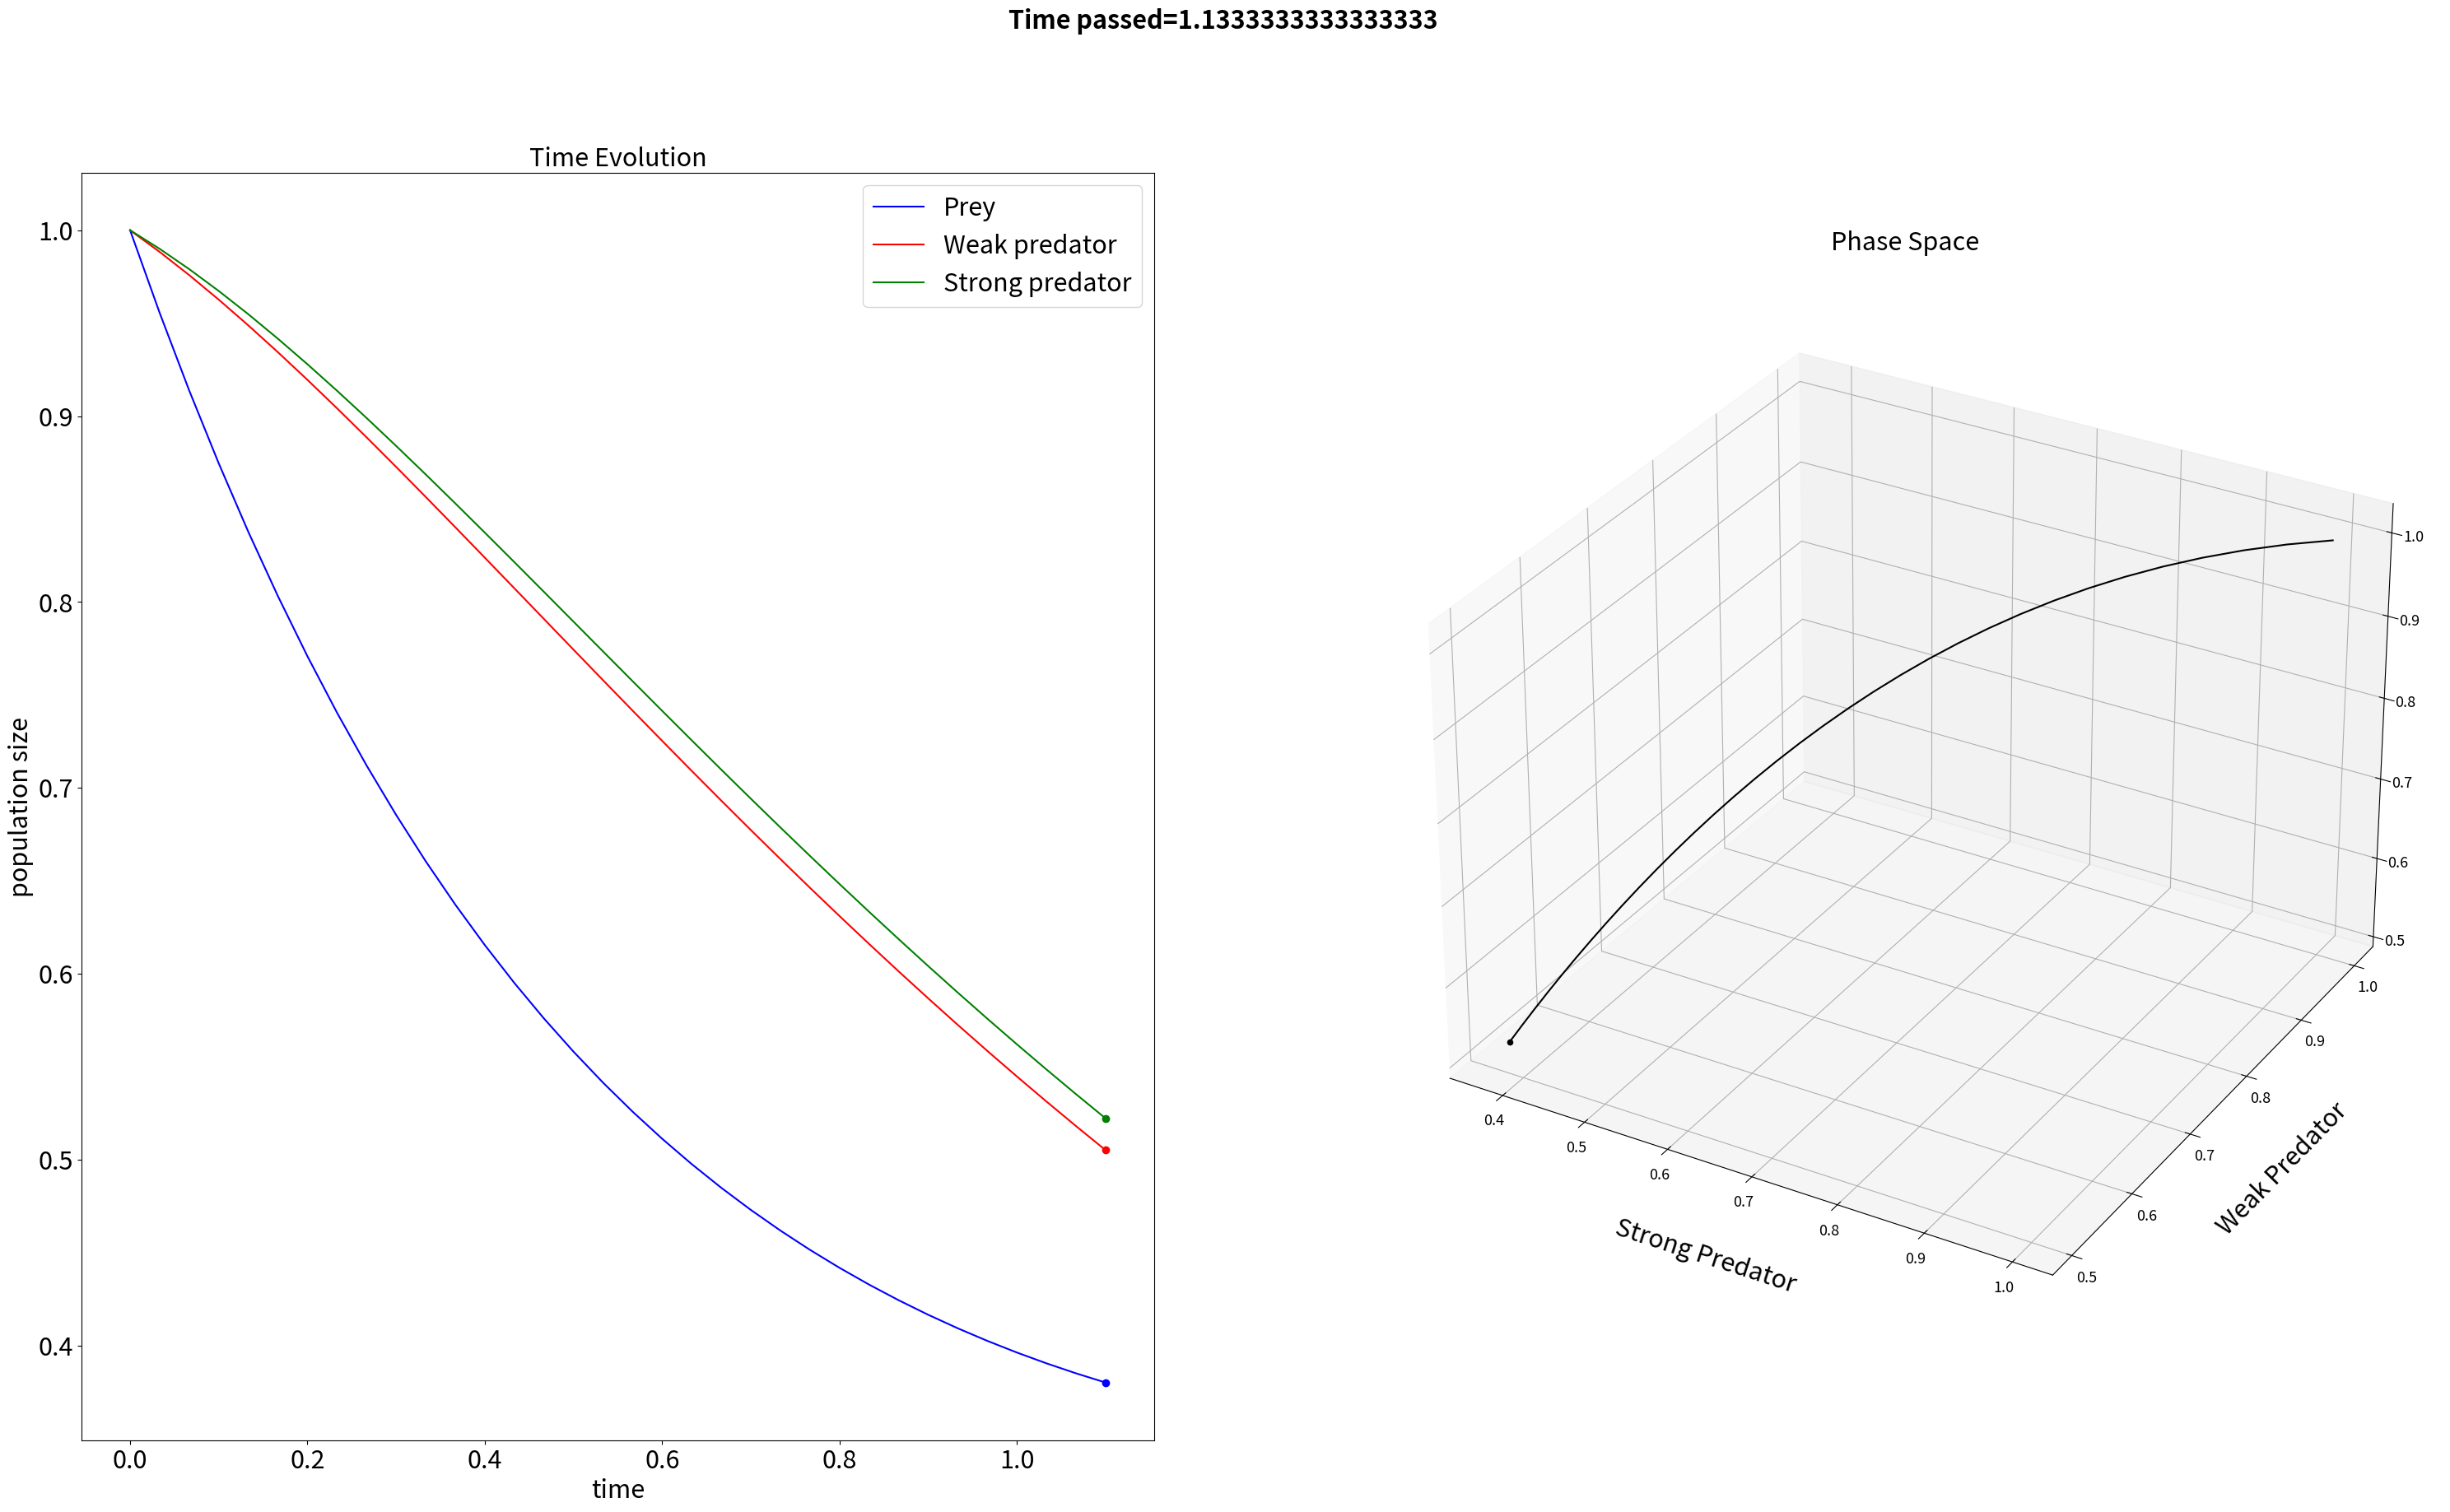

Recreate this plot in Python. (Note: this script raises an exception after producing the figure.)
import numpy as np
import matplotlib.pyplot as plt
import matplotlib.animation as animation
from mpl_toolkits.mplot3d import Axes3D
from mpl_toolkits.mplot3d.art3d import Poly3DCollection
FONT_SIZE=22


## population matrix for n_species, for n_timesteps

Total_time=60
timestep = 1/30

n_species = 3


T = np.arange(0,Total_time, timestep)
n_timesteps = np.size(T)

x = np.zeros((n_timesteps,n_species))

dxdt = np.zeros((n_timesteps,n_species))
##
## initial conditions

#inherent growth rate r, and interaction alpha, independent of time

# r = np.ones((1,n_species))
# alpha = np.ones((n_species,n_species))
# x[0,:] = np.ones((1,n_species))

# r = np.array([[1,0.72,1.53, 1.27]])

# alpha = np.array([[1, 1.09, 1.52, 0],
#                  [0, 1, 0.44, 1.36],
#                  [2.33, 0, 1, 0.47],
#                  [1.21, 0.51, 0.35, 1]])

#growth rate
r = np.array([[2/3,-1,-1]]) 

#interaction factors
alpha = np.array([[0, 1.5,1.5],
                 [.65, 0,0],
                 [.7, 0,0]])

#print (alpha)

#x[0,:] = np.ones((1,n_species))
x[0,:] = np.array([[1,1,1]])

# numerical solver

for l in range(n_timesteps-1):
    
    for i in range(n_species):
        
        alpha_x_prod = 0
        
        for j in range(n_species):
            
            alpha_x_prod = alpha_x_prod + alpha[i,j]*x[l,j]
#            print(alpha_x_prod)
#        print('r',r[0,i])
#        print('x',x[l,i])
            
        dxdt[l,i] = r[0,i]*x[l,i]*(1-alpha_x_prod)
    
    
    ### euler method:
    
    x[l+1,:] = dxdt [l,:] * timestep + x[l,:]
    
#print(x[:5,2],T[:5])
#
#print('done')

########### animate the result
#


def animation_frame(l):
    fig.suptitle('Time passed='+str(T[l]), weight='bold',fontsize=FONT_SIZE)
   
    ax1.clear()  # Clears the figure to update the line, point,      
    ax2.clear()  # Clears the figure to update the line, point,      

#### time evol


    ax1.plot(T[:l], x[:l,0], label='Prey', color = 'blue')
    ax1.plot(T[l-1], x[l-1,0], 'o', color = 'blue')
    ax1.plot(T[:l], x[:l,1], label='Weak predator', color = 'red')
    ax1.plot(T[l-1], x[l-1,1], 'o', color = 'red')
    ax1.plot(T[:l], x[:l,2], label='Strong predator', color = 'green')
    ax1.plot(T[l-1], x[l-1,2], 'o', color = 'green')
          
#        print(x[:l,i])
#        print(T[:l])

    ax1.set_title('Time Evolution',fontsize=FONT_SIZE)
    ax1.set_ylabel('population size', fontsize=FONT_SIZE)
    ax1.set_xlabel('time', fontsize=FONT_SIZE)
    ax1.tick_params(axis='both', labelsize=FONT_SIZE)
    ax1.tick_params(axis='both', labelsize=FONT_SIZE)
    ax1.legend(fontsize=FONT_SIZE)


###### phase space
#    for i in range(n_species):
    
    ax2.plot3D(x[:l,0], x[:l,1], x[:l,2], color = 'black')
    ax2.scatter3D(x[l-1,0], x[l-1,1], x[l-1,2], 'o', color = 'black')
        
#        print(x[:l,i])
#        print(T[:l])

    ax2.set_title('Phase Space',fontsize=FONT_SIZE, y=1.1)
    ax2.set_zlabel('Prey', fontsize=FONT_SIZE)
    ax2.set_ylabel('Weak Predator', fontsize=FONT_SIZE)
    ax2.set_xlabel('Strong Predator', fontsize=FONT_SIZE)
    ax2.xaxis.labelpad=30
    ax2.yaxis.labelpad=30
    ax2.zaxis.labelpad=30
    ax2.tick_params(axis='both', labelsize=FONT_SIZE-9)
    ax2.tick_params(axis='both', labelsize=FONT_SIZE-9)
#    ax2.legend(fontsize=FONT_SIZE)

#fig, ((ax1),(ax2)) = plt.subplots(2,1,figsize=(16,16))
fig = plt.figure(figsize=(37,20))
ax1 = fig.add_subplot(121)
ax2 = fig.add_subplot(122,projection="3d")

line_ani = animation.FuncAnimation(fig, animation_frame, interval=50,   
                                   frames=n_timesteps)
#plt.show()
#    
savefile = 'weakstrong3D_total_time='+str(Total_time)+'.mp4'
line_ani.save(savefile)
#line_ani.save('%s.gif'%(savefile), writer='imagemagick',fps=1000/50)    
